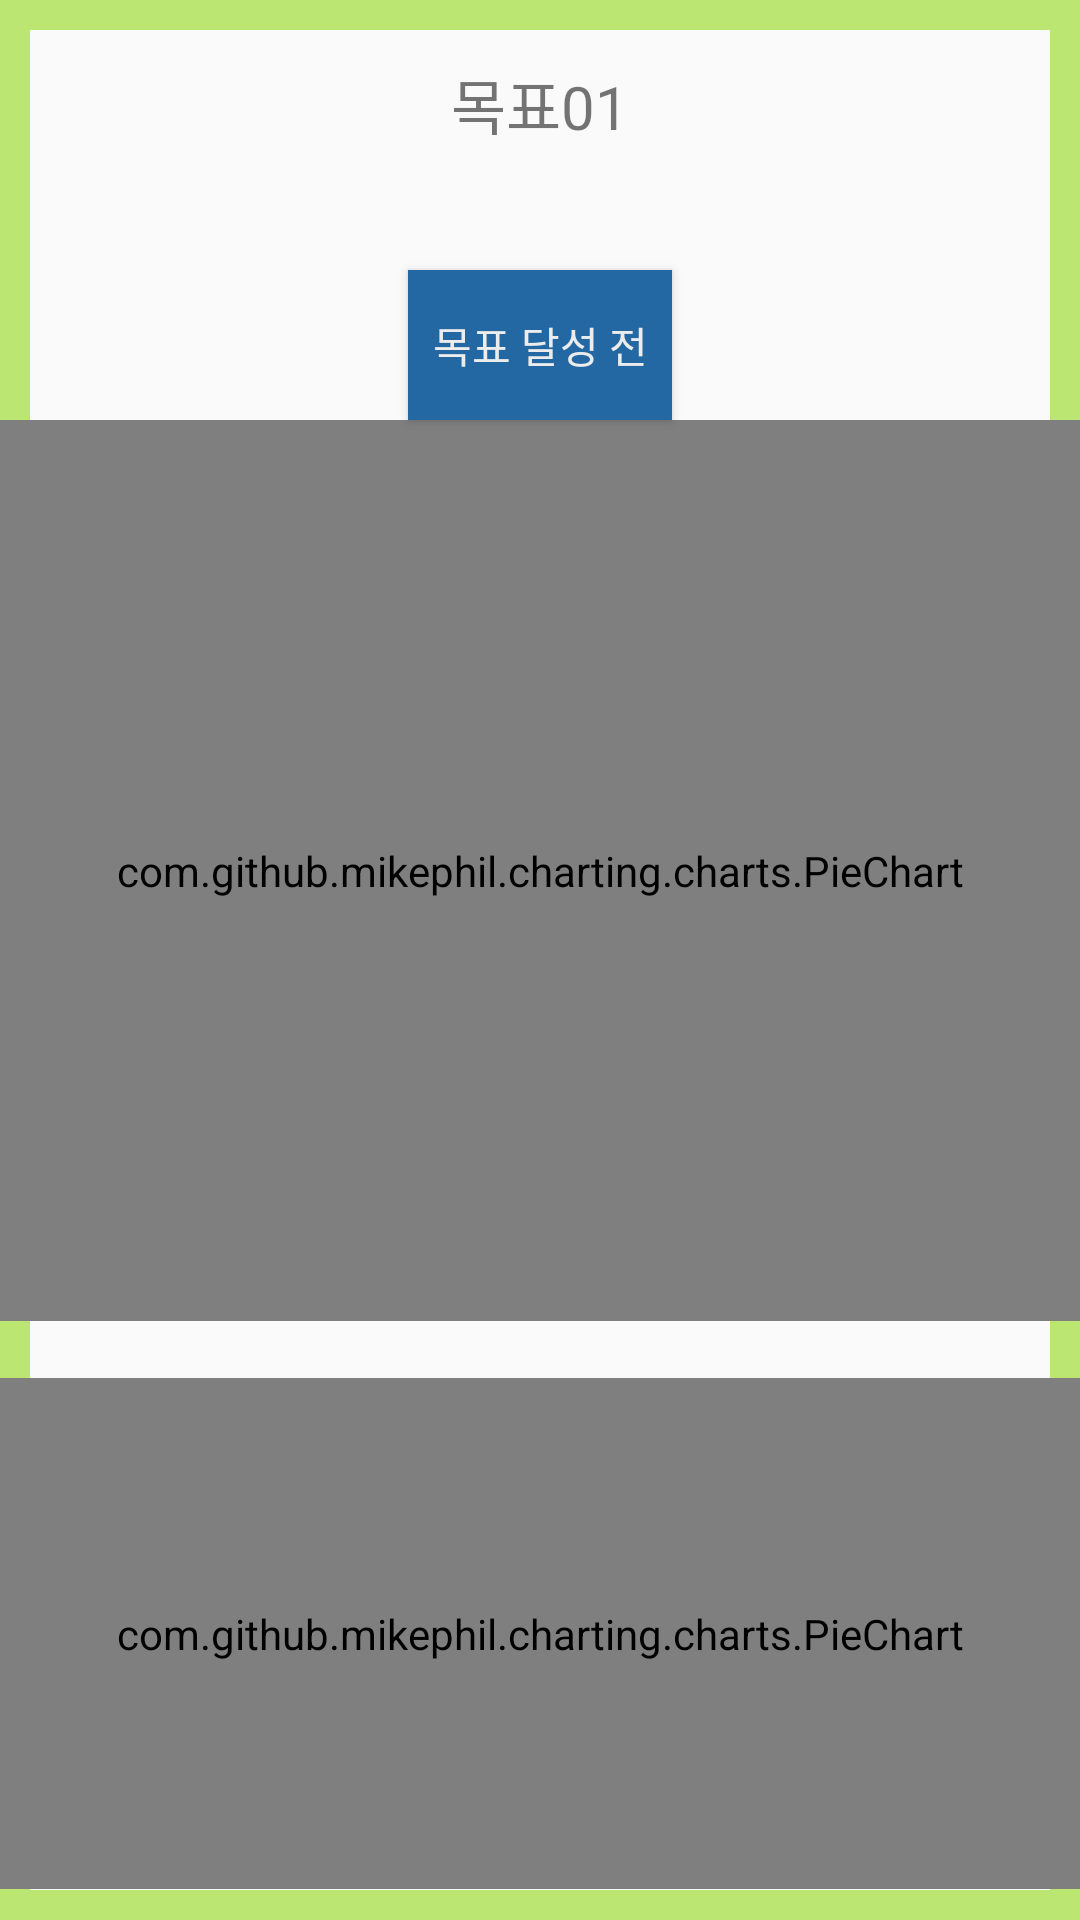

The Android layout XML behind this screen, and the referenced resources:
<!-- AndroidManifest.xml: application theme Theme.AppCompat.Light.DarkActionBar -->
<!-- res/layout/activity_in_goal.xml -->
<?xml version="1.0" encoding="utf-8"?>
<LinearLayout xmlns:android="http://schemas.android.com/apk/res/android"
    xmlns:app="http://schemas.android.com/apk/res-auto"
    xmlns:tools="http://schemas.android.com/tools"
    android:layout_width="match_parent"
    android:layout_height="match_parent"
    tools:context=".InGoal"
    android:orientation="vertical"
    android:background="@drawable/lay_edge"
    android:weightSum="6">

    <TextView
        android:layout_marginTop="20dp"
        android:layout_width="wrap_content"
        android:layout_gravity="center"
        android:layout_height="0dp"
        android:layout_weight="0.7"
        android:text="목표01"
        android:textSize="20dp"
        android:id="@+id/GoalTitle"/>
    <Button
        android:background="#2368a3"
        android:layout_width="wrap_content"
        android:layout_gravity="center"
        android:layout_height="0dp"
        android:layout_weight="0.5"
        android:text="목표 달성 전"
        android:textColor="#ececec"
        android:id="@+id/goalfinish"/>

    <com.github.mikephil.charting.charts.PieChart
        android:layout_width="match_parent"
        android:layout_height="0dp"
        android:layout_weight="3"
        android:id="@+id/piechart"/>

    <TextView
        android:layout_width="wrap_content"
        android:layout_height="wrap_content"
        android:id="@+id/pchardata"/>

    <com.github.mikephil.charting.charts.PieChart
        android:layout_width="match_parent"
        android:layout_height="0dp"
        android:layout_weight="1.7"
        android:id="@+id/donepiechart"/>



</LinearLayout>
<!-- resources referenced by this layout -->
<resources>
  <!-- drawable lay_edge (drawable) -->
  <?xml version="1.0" encoding="utf-8"?>
  <layer-list xmlns:android="http://schemas.android.com/apk/res/android">
      <item>
          <shape android:shape="rectangle">
              <stroke android:width = "10dp" android:color ="#BCE672"/>
              <solid android:color="#00ff0000"/>
          </shape>
      </item>
  
  </layer-list>
</resources>
